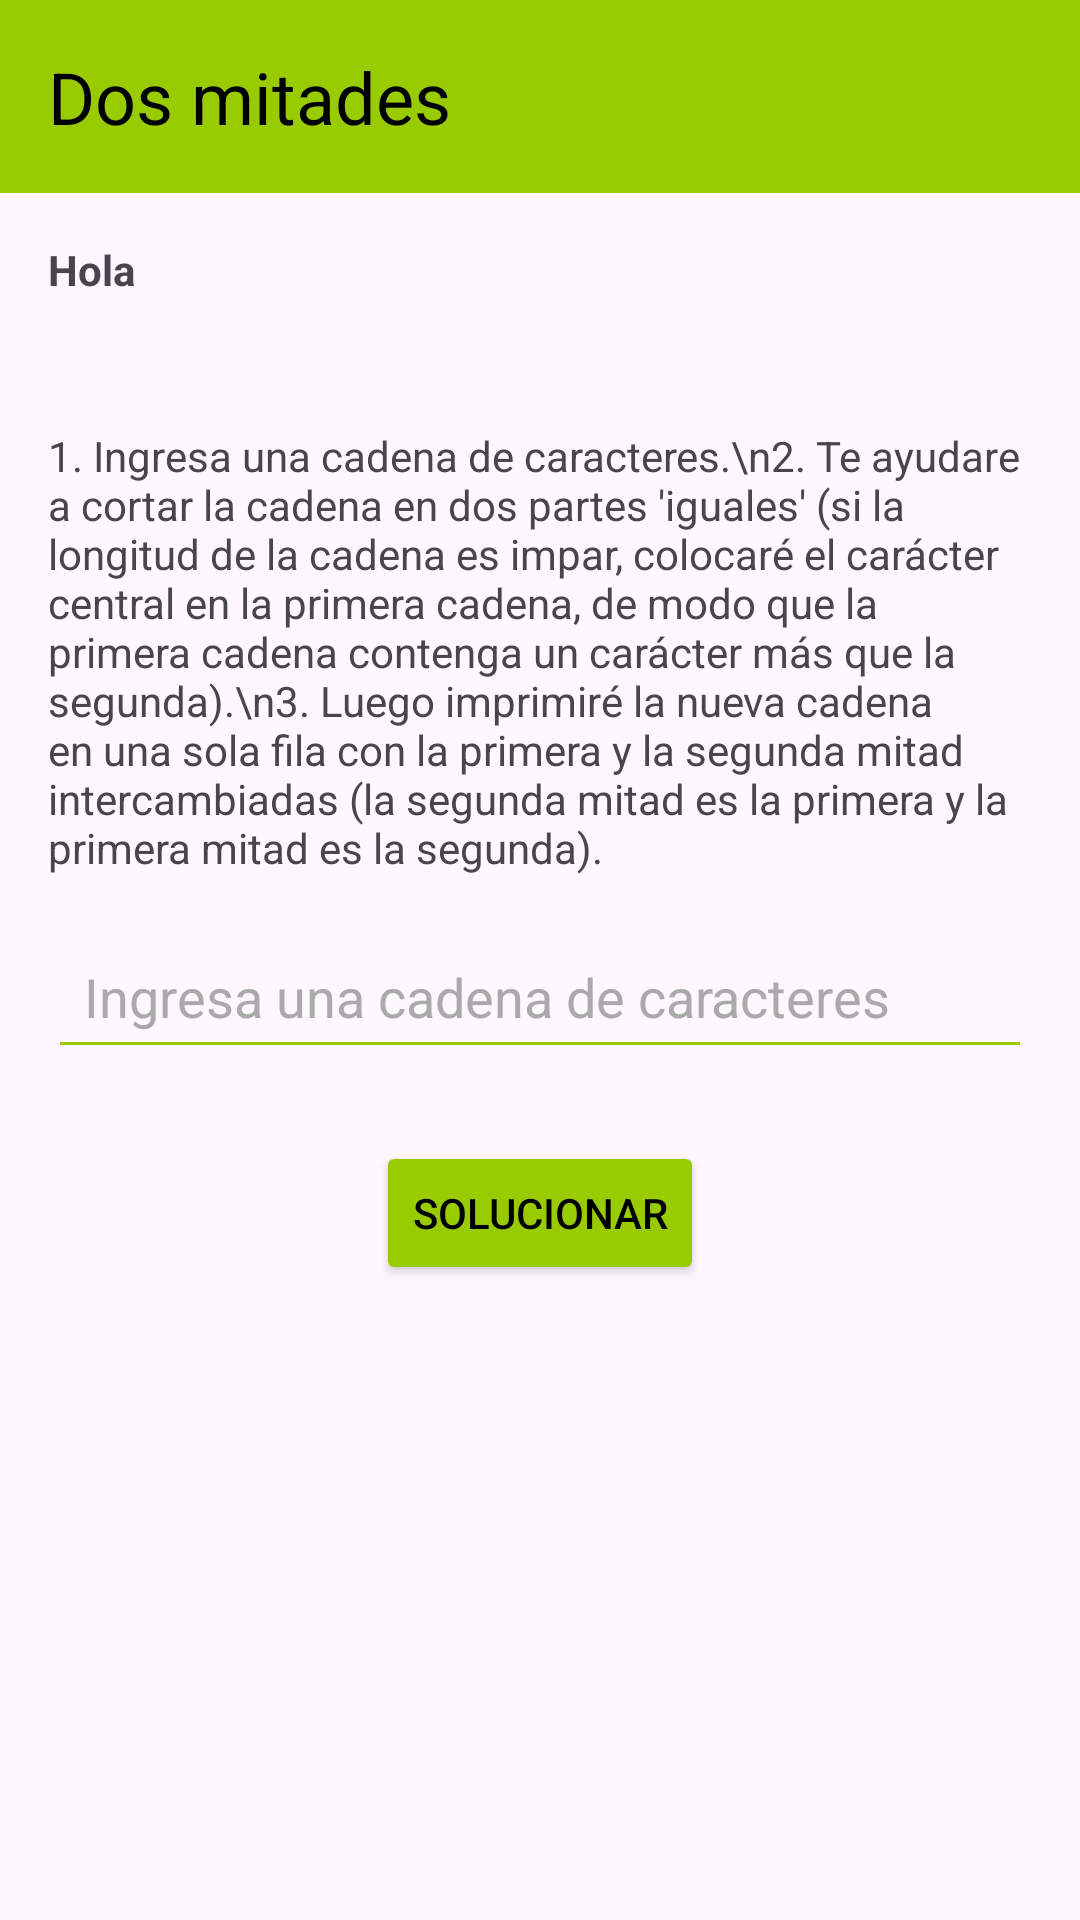

This screen was rendered from an Android layout file. Write that file and the resources it references.
<!-- AndroidManifest.xml: application theme Theme.Qta_JC_2 -->
<!-- res/layout/fragment_dos_mitades.xml -->
<?xml version="1.0" encoding="utf-8"?>
<FrameLayout xmlns:android="http://schemas.android.com/apk/res/android"
    xmlns:tools="http://schemas.android.com/tools"
    android:layout_width="match_parent"
    android:layout_height="match_parent"
    tools:context=".DosMitadesFragment">

    <LinearLayout
        android:layout_width="match_parent"
        android:layout_height="match_parent"
        android:orientation="vertical">

        
        <LinearLayout
            android:layout_width="match_parent"
            android:layout_height="wrap_content"
            android:background="@android:color/holo_green_light"
            android:padding="16dp"
            android:gravity="center_vertical">

            <TextView
                android:id="@+id/titleText"
                android:layout_width="wrap_content"
                android:layout_height="wrap_content"
                android:text="Dos mitades"
                android:textSize="24sp"
                android:textColor="@android:color/black"
                android:gravity="center"/>
        </LinearLayout>

        <LinearLayout
            android:layout_width="match_parent"
            android:layout_height="wrap_content"
            android:orientation="vertical"
            android:padding="16dp">

            
            <TextView
                android:layout_width="wrap_content"
                android:layout_height="wrap_content"
                android:text="@string/hola_usuario"
                android:textStyle="bold"
                android:paddingBottom="8dp" />

            <TextView
                android:layout_width="match_parent"
                android:layout_height="wrap_content"
                android:text="@string/linea1"
                android:paddingBottom="16dp" />

            <TextView
                android:layout_width="wrap_content"
                android:layout_height="wrap_content"
                android:text="1. Ingresa una cadena de caracteres.\n2. Te ayudare a cortar la cadena en dos partes 'iguales' (si la longitud de la cadena es impar, colocaré el carácter central en la primera cadena, de modo que la primera cadena contenga un carácter más que la segunda).\n3. Luego imprimiré la nueva cadena en una sola fila con la primera y la segunda mitad intercambiadas (la segunda mitad es la primera y la primera mitad es la segunda)."
                android:paddingBottom="16dp" />

            
            <EditText
                android:id="@+id/inputText"
                android:layout_width="match_parent"
                android:layout_height="wrap_content"
                android:hint="Ingresa una cadena de caracteres"
                android:backgroundTint="@android:color/holo_green_light"
                android:padding="12dp"
                android:textColor="@android:color/black"
                android:textColorHint="@android:color/darker_gray" />

            
            <Button
                android:id="@+id/submitButton"
                android:layout_width="wrap_content"
                android:layout_height="wrap_content"
                android:text="Solucionar"
                android:layout_gravity="center"
                android:backgroundTint="@android:color/holo_green_light"
                android:textColor="@android:color/black"
                android:padding="12dp"
                android:layout_marginTop="24dp"/>

            
            <TextView
                android:id="@+id/resultText"
                android:layout_width="wrap_content"
                android:layout_height="wrap_content"
                android:text="El resultado aparecerá aquí"
                android:paddingTop="20dp"
                android:visibility="gone" />
        </LinearLayout>
    </LinearLayout>
</FrameLayout>
<!-- resources referenced by this layout -->
<resources>
  <string name="hola_usuario">Hola </string>
  <string name="linea1" />
  <style name="Theme.Qta_JC_2" parent="Base.Theme.Qta_JC_2" />
  <style name="Base.Theme.Qta_JC_2" parent="Theme.Material3.DayNight.NoActionBar">
          
          
      </style>
</resources>
